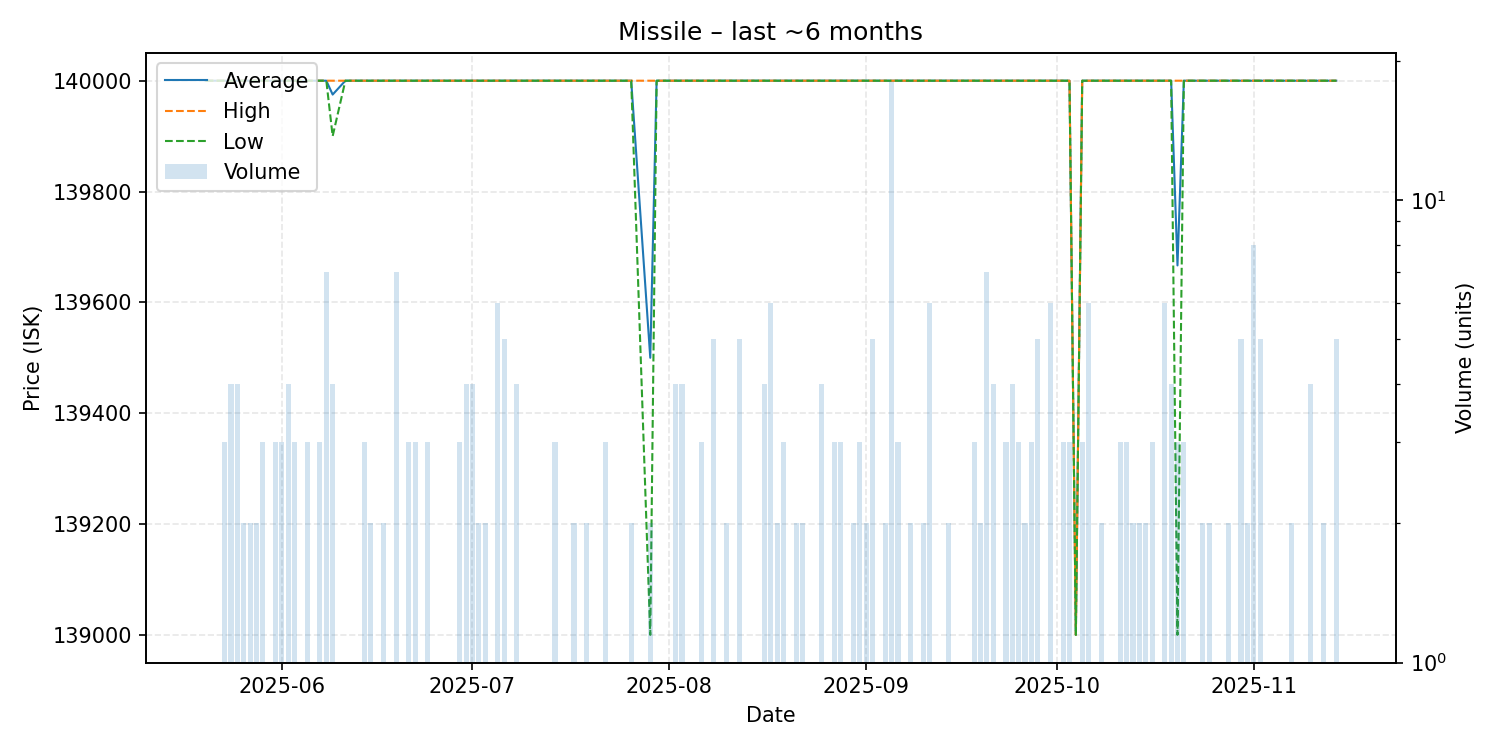

Source data for this figure (header and first rows):
date, average, highest, lowest, order_count, volume
2025-05-20, 140000, 140000, 140000, 1, 1
2025-05-21, 140000, 140000, 140000, 1, 1
2025-05-22, 140000, 140000, 140000, 1, 1
2025-05-23, 140000, 140000, 140000, 3, 3
2025-05-24, 140000, 140000, 140000, 4, 4
2025-05-25, 140000, 140000, 140000, 4, 4
2025-05-26, 140000, 140000, 140000, 2, 2
2025-05-27, 140000, 140000, 140000, 2, 2
2025-05-28, 140000, 140000, 140000, 2, 2
2025-05-29, 140000, 140000, 140000, 3, 3
2025-05-30, 140000, 140000, 140000, 1, 1
2025-05-31, 140000, 140000, 140000, 3, 3
2025-06-01, 140000, 140000, 140000, 3, 3
2025-06-02, 140000, 140000, 140000, 4, 4
2025-06-03, 140000, 140000, 140000, 3, 3
2025-06-04, 140000, 140000, 140000, 1, 1
2025-06-05, 140000, 140000, 140000, 3, 3
2025-06-07, 140000, 140000, 140000, 3, 3
2025-06-08, 140000, 140000, 140000, 7, 7
2025-06-09, 139975, 140000, 139900, 4, 4
2025-06-11, 140000, 140000, 140000, 1, 1
2025-06-12, 140000, 140000, 140000, 1, 1
2025-06-13, 140000, 140000, 140000, 1, 1
2025-06-14, 140000, 140000, 140000, 3, 3
2025-06-15, 140000, 140000, 140000, 2, 2
2025-06-16, 140000, 140000, 140000, 1, 1
2025-06-17, 140000, 140000, 140000, 2, 2
2025-06-18, 140000, 140000, 140000, 1, 1
2025-06-19, 140000, 140000, 140000, 7, 7
2025-06-20, 140000, 140000, 140000, 1, 1
2025-06-21, 140000, 140000, 140000, 3, 3
2025-06-22, 140000, 140000, 140000, 3, 3
2025-06-24, 140000, 140000, 140000, 3, 3
2025-06-28, 140000, 140000, 140000, 1, 1
2025-06-29, 140000, 140000, 140000, 3, 3
2025-06-30, 140000, 140000, 140000, 4, 4
2025-07-01, 140000, 140000, 140000, 4, 4
2025-07-02, 140000, 140000, 140000, 2, 2
2025-07-03, 140000, 140000, 140000, 2, 2
2025-07-04, 140000, 140000, 140000, 1, 1
2025-07-05, 140000, 140000, 140000, 3, 6
2025-07-06, 140000, 140000, 140000, 5, 5
2025-07-07, 140000, 140000, 140000, 1, 1
2025-07-08, 140000, 140000, 140000, 4, 4
2025-07-09, 140000, 140000, 140000, 1, 1
2025-07-11, 140000, 140000, 140000, 1, 1
2025-07-13, 140000, 140000, 140000, 1, 1
2025-07-14, 140000, 140000, 140000, 3, 3
2025-07-17, 140000, 140000, 140000, 2, 2
2025-07-19, 140000, 140000, 140000, 2, 2
2025-07-20, 140000, 140000, 140000, 1, 1
2025-07-22, 140000, 140000, 140000, 3, 3
2025-07-23, 140000, 140000, 140000, 1, 1
2025-07-24, 140000, 140000, 140000, 1, 1
2025-07-25, 140000, 140000, 140000, 1, 1
2025-07-26, 140000, 140000, 140000, 2, 2
2025-07-29, 139500, 140000, 139000, 2, 2
2025-07-30, 140000, 140000, 140000, 1, 1
2025-07-31, 140000, 140000, 140000, 1, 1
2025-08-02, 140000, 140000, 140000, 4, 4
... 89 more rows
